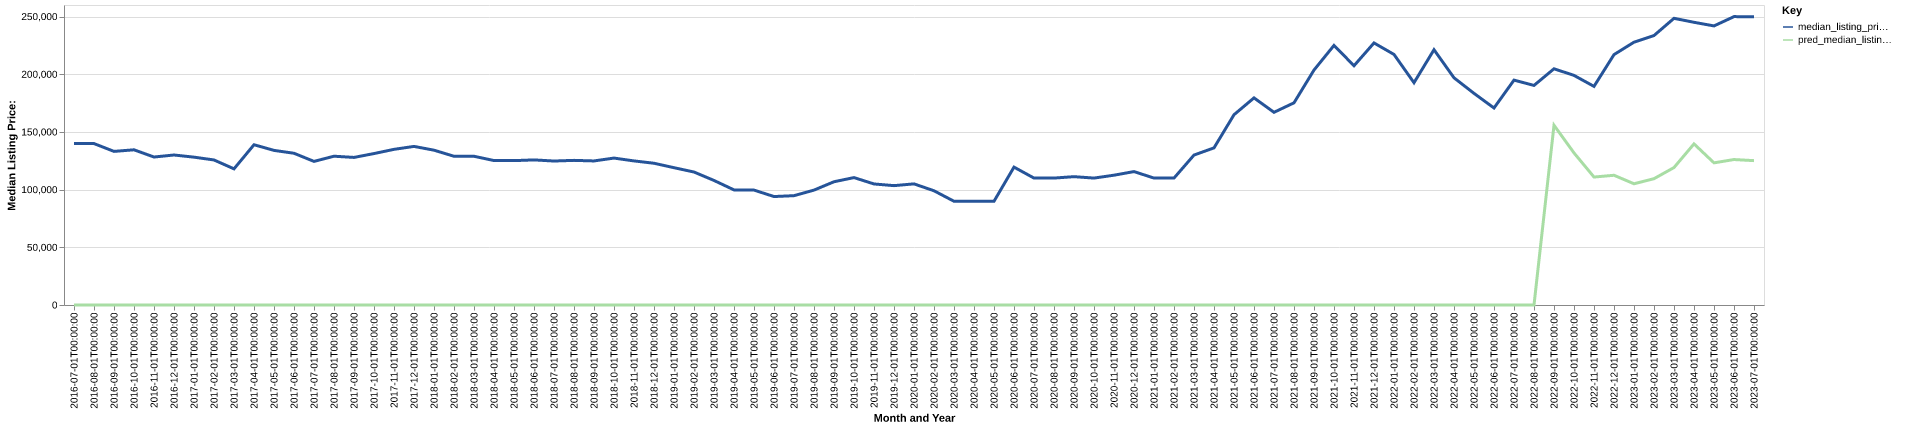

Source data for this figure (header and first rows):
date, time_idx, median_listing_price, thirty_year_interest_rate_five, month, county_name, active_listing_count, median_days_on_market, pred_median_listing_price, month_year
2016-07-01, 0, 139900, 3.72, 7, mitchell, ia, 60.0, 86.0, 0, Jul-2016
2016-08-01, 1, 139900, 3.73, 8, mitchell, ia, 66.0, 97.0, 0, Aug-2016
2016-09-01, 2, 133125, 3.66, 9, mitchell, ia, 64.0, 106.0, 0, Sep-2016
2016-10-01, 3, 134500, 3.64, 10, mitchell, ia, 62.0, 120.0, 0, Oct-2016
2016-11-01, 4, 128250, 3.66, 11, mitchell, ia, 63.0, 114.0, 0, Nov-2016
2016-12-01, 5, 130000, 3.48, 12, mitchell, ia, 58.0, 126.0, 0, Dec-2016
2017-01-01, 6, 128125, 3.45, 1, mitchell, ia, 54.0, 152.0, 0, Jan-2017
2017-02-01, 7, 125700, 3.5, 2, mitchell, ia, 59.0, 133.0, 0, Feb-2017
2017-03-01, 8, 118000, 3.52, 3, mitchell, ia, 63.0, 129.0, 0, Mar-2017
2017-04-01, 9, 138900, 4.03, 4, mitchell, ia, 62.0, 75.0, 0, Apr-2017
2017-05-01, 10, 134000, 4.32, 5, mitchell, ia, 63.0, 80.0, 0, May-2017
2017-06-01, 11, 131500, 4.2, 6, mitchell, ia, 65.0, 101.0, 0, Jun-2017
2017-07-01, 12, 124450, 4.19, 7, mitchell, ia, 70.0, 82.0, 0, Jul-2017
2017-08-01, 13, 128950, 4.3, 8, mitchell, ia, 74.0, 68.0, 0, Aug-2017
2017-09-01, 14, 127900, 4.1, 9, mitchell, ia, 66.0, 95.0, 0, Sep-2017
2017-10-01, 15, 131250, 4.05, 10, mitchell, ia, 64.0, 108.0, 0, Oct-2017
2017-11-01, 16, 134900, 3.94, 11, mitchell, ia, 59.0, 113.0, 0, Nov-2017
2017-12-01, 17, 137450, 4.03, 12, mitchell, ia, 58.0, 130.0, 0, Dec-2017
2018-01-01, 18, 134175, 3.93, 1, mitchell, ia, 57.0, 102.0, 0, Jan-2018
2018-02-01, 19, 128900, 3.83, 2, mitchell, ia, 61.0, 108.0, 0, Feb-2018
2018-03-01, 20, 128900, 3.94, 3, mitchell, ia, 62.0, 110.0, 0, Mar-2018
2018-04-01, 21, 125188, 3.95, 4, mitchell, ia, 59.0, 105.0, 0, Apr-2018
2018-05-01, 22, 125125, 3.99, 5, mitchell, ia, 60.0, 82.0, 0, May-2018
2018-06-01, 23, 125750, 4.15, 6, mitchell, ia, 63.0, 73.0, 0, Jun-2018
2018-07-01, 24, 124775, 4.4, 7, mitchell, ia, 61.0, 84.0, 0, Jul-2018
2018-08-01, 25, 125350, 4.46, 8, mitchell, ia, 61.0, 95.0, 0, Aug-2018
2018-09-01, 26, 124850, 4.58, 9, mitchell, ia, 62.0, 98.0, 0, Sep-2018
2018-10-01, 27, 127325, 4.66, 10, mitchell, ia, 62.0, 106.0, 0, Oct-2018
2018-11-01, 28, 124875, 4.62, 11, mitchell, ia, 63.0, 116.0, 0, Nov-2018
2018-12-01, 29, 122850, 4.54, 12, mitchell, ia, 63.0, 113.0, 0, Dec-2018
2019-01-01, 30, 119000, 4.6, 1, mitchell, ia, 64.0, 119.0, 0, Jan-2019
2019-02-01, 31, 115250, 4.72, 2, mitchell, ia, 64.0, 133.0, 0, Feb-2019
2019-03-01, 32, 107936, 4.9, 3, mitchell, ia, 61.0, 138.0, 0, Mar-2019
2019-04-01, 33, 99763, 4.94, 4, mitchell, ia, 60.0, 134.0, 0, Apr-2019
2019-05-01, 34, 99588, 4.75, 5, mitchell, ia, 58.0, 110.0, 0, May-2019
2019-06-01, 35, 94000, 4.51, 6, mitchell, ia, 54.0, 123.0, 0, Jun-2019
2019-07-01, 36, 94750, 4.41, 7, mitchell, ia, 61.0, 101.0, 0, Jul-2019
2019-08-01, 37, 99577, 4.41, 8, mitchell, ia, 59.0, 107.0, 0, Aug-2019
2019-09-01, 38, 106818, 4.2, 9, mitchell, ia, 58.0, 108.0, 0, Sep-2019
2019-10-01, 39, 110420, 4.14, 10, mitchell, ia, 57.0, 108.0, 0, Oct-2019
2019-11-01, 40, 104900, 3.84, 11, mitchell, ia, 53.0, 91.0, 0, Nov-2019
2019-12-01, 41, 103450, 3.81, 12, mitchell, ia, 58.0, 101.0, 0, Dec-2019
2020-01-01, 42, 104975, 3.75, 1, mitchell, ia, 51.0, 127.0, 0, Jan-2020
2020-02-01, 43, 99000, 3.73, 2, mitchell, ia, 47.0, 145.0, 0, Feb-2020
2020-03-01, 44, 89900, 3.78, 3, mitchell, ia, 46.0, 148.0, 0, Mar-2020
2020-04-01, 45, 89900, 3.75, 4, mitchell, ia, 39.0, 152.0, 0, Apr-2020
2020-05-01, 46, 89900, 3.74, 5, mitchell, ia, 36.0, 104.0, 0, May-2020
2020-06-01, 47, 119500, 3.72, 6, mitchell, ia, 36.0, 96.0, 0, Jun-2020
2020-07-01, 48, 110000, 3.49, 7, mitchell, ia, 37.0, 66.0, 0, Jul-2020
2020-08-01, 49, 110000, 3.65, 8, mitchell, ia, 36.0, 85.0, 0, Aug-2020
2020-09-01, 50, 111225, 3.33, 9, mitchell, ia, 32.0, 66.0, 0, Sep-2020
2020-10-01, 51, 110000, 3.28, 10, mitchell, ia, 31.0, 86.0, 0, Oct-2020
2020-11-01, 52, 112500, 3.21, 11, mitchell, ia, 26.0, 104.0, 0, Nov-2020
2020-12-01, 53, 115625, 3.07, 12, mitchell, ia, 22.0, 116.0, 0, Dec-2020
2021-01-01, 54, 110000, 2.99, 1, mitchell, ia, 16.0, 138.0, 0, Jan-2021
2021-02-01, 55, 110000, 2.93, 2, mitchell, ia, 13.0, 152.0, 0, Feb-2021
2021-03-01, 56, 129950, 2.88, 3, mitchell, ia, 9.0, 98.0, 0, Mar-2021
2021-04-01, 57, 136175, 2.84, 4, mitchell, ia, 13.0, 11.0, 0, Apr-2021
2021-05-01, 58, 164900, 2.71, 5, mitchell, ia, 12.0, 35.0, 0, May-2021
2021-06-01, 59, 179500, 2.79, 6, mitchell, ia, 14.0, 50.0, 0, Jun-2021
... 25 more rows
